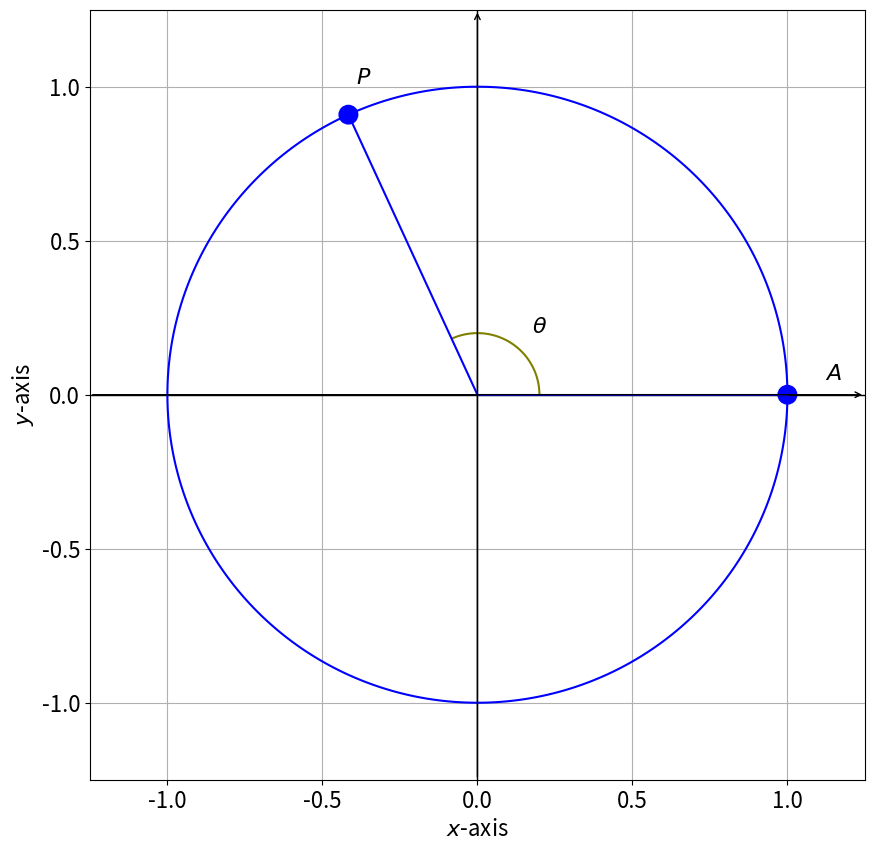

Here is the Python script that generated this plot:
import numpy as np
import matplotlib.pyplot as plt
import math

def circ(x, y):
    return x ** 2 + y ** 2

def sml_circ(x, y):
    theta = np.arctan2(y, x)
    return np.where((theta >= 0) & (theta <= 2), x ** 2 + y ** 2, np.nan)

def rad1(x, y):
    return np.where((x <= 0) & (x >= np.cos(2)), np.tan(2) * x - y, np.nan)

def rad2(x, y):
    return np.where((x <= 1) & (x >= 0), y, np.nan)

color_pool = ["blue", "olive", "blue", "blue", "lime", "slategrey", "hotpink"]

def plot_implicit_functions(functions, title, contours, labels, x_interval, y_interval, graph_name, font_size, delicacy=int(1e3)):
    colors = color_pool[:len(contours)]
    # See https://matplotlib.org/stable/gallery/color/named_colors.html

    def make_grid(alpha, beta):
        try:
            return np.meshgrid(alpha, beta)
        except np.core._exceptions._ArrayMemoryError:
            alpha_midpoint = (alpha[0] + alpha[1]) / 2
            beta_midpoint = (beta[0] + beta[1]) / 2
            grid_a = make_grid((alpha[0], alpha_midpoint), (beta[0], beta_midpoint))
            grid_b = make_grid((alpha_midpoint, alpha[1]), (beta[0], beta_midpoint))
            grid_c = make_grid((alpha_midpoint, alpha[1]), (beta_midpoint, beta[1]))
            grid_d = make_grid((alpha[0], alpha_midpoint), (beta_midpoint, beta[1]))
            return grid_a[0]+grid_b[0]+grid_c[0]+grid_d[0], grid_a[1]+grid_b[1]+grid_c[1]+grid_d[1]
        
    ratio = (y_interval[1] - y_interval[0]) / (x_interval[1] - x_interval[0])
    if ratio > 1:
        plt.figure(figsize=(10, 10 * ratio))
    else:
        plt.figure(figsize=(10 / ratio, 10))
    x = np.linspace(x_interval[0], x_interval[1], delicacy)
    y = np.linspace(y_interval[0], y_interval[1], delicacy)
    X, Y = make_grid(x, y)

    # Draw axes
    plt.axhline(0, color='black', linewidth=1)
    plt.axvline(0, color='black', linewidth=1)

    # Draw arrows on the axes
    plt.annotate('', xy=(x_interval[1], 0), xytext=(x_interval[0], 0),
                 arrowprops=dict(arrowstyle="->", color='black'))
    plt.annotate('', xy=(0, y_interval[1]), xytext=(0, y_interval[0]),
                 arrowprops=dict(arrowstyle="->", color='black'))

    for function, contour, color, label in zip(functions, contours, colors, labels):
        Z = function(X, Y)
        plt.contour(X, Y, Z, levels=[contour], colors=color)
        plt.plot([], [], color=color, label=label)
    
    circle = plt.Circle((1, 0), 0.03, color="blue", fill=True)  # Adjust the radius and color as needed
    plt.gca().add_patch(circle)
    plt.text(1.15, 0.05, '$A$', horizontalalignment='center', fontsize=font_size)  # Adjust position and label as needed

    circle = plt.Circle((math.cos(2), math.sin(2)), 0.03, color="blue", fill=True)  # Adjust the radius and color as needed
    plt.gca().add_patch(circle)
    plt.text(math.cos(2) + 0.05, math.sin(2) + 0.1, '$P$', horizontalalignment='center', fontsize=font_size)  # Adjust position and label as needed


    plt.text(0.2, 0.2, '$\\theta$', horizontalalignment='center', fontsize=font_size)  # Adjust position and label as needed

    plt.xlabel('$x$-axis', fontsize=font_size)
    plt.ylabel('$y$-axis', fontsize=font_size)
    plt.xticks(fontsize=font_size)
    plt.yticks(fontsize=font_size)
    plt.title(title, fontsize=font_size)
    plt.grid(True)
    # plt.legend(fontsize=font_size)
    plt.savefig(f"{graph_name}.png", transparent=True)


plot_implicit_functions([circ, sml_circ, rad1, rad2], "", [1, 0.04, 0, 0], ["", "", "", ""], (-1.25, 1.25), (-1.25, 1.25), "unit_circle_1", 16)